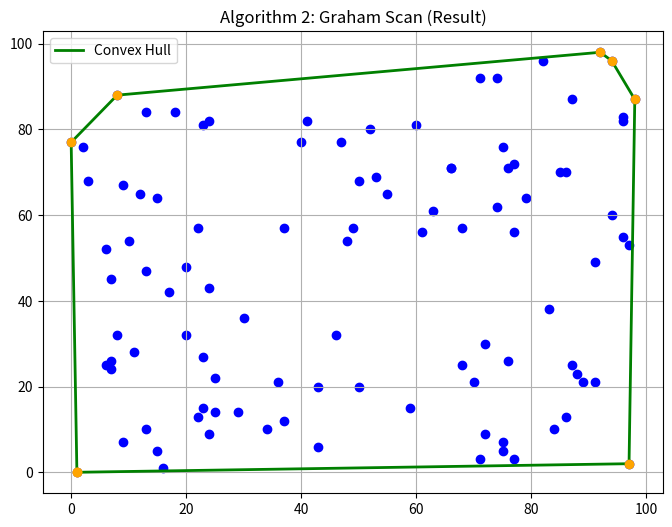

Write Python code to recreate this figure.
import matplotlib.pyplot as plt
import numpy as np
import math
import time


def cross_product(o, a, b):
    return (a[0] - o[0]) * (b[1] - o[1]) - (a[1] - o[1]) * (b[0] - o[0])


def solve_graham(points):
    pts = list(points)
    n = len(pts)
    if n < 3: return pts

    start = min(pts, key=lambda p: (p[1], p[0]))

    # sort by polar angle
    sorted_points = sorted(pts, key=lambda p: (
        math.atan2(p[1] - start[1], p[0] - start[0]),
        (p[0] - start[0]) ** 2 + (p[1] - start[1]) ** 2
    ))

    # build hull using stack
    hull = [start]
    for p in sorted_points[1:]:
        while len(hull) >= 2 and cross_product(hull[-2], hull[-1], p) <= 0:
            hull.pop()
        hull.append(p)

    # add start to end to close the loop for plotting
    return hull + [start]


if __name__ == "__main__":
    np.random.seed(1)
    pts = np.random.randint(0, 100, size=(100, 2))

    start_time = time.time()
    hull_vertices = solve_graham(pts)
    print(f"done in {time.time() - start_time:.4f}s. hull has {len(hull_vertices) - 1} vertices.")

    plt.figure(figsize=(8, 6))
    plt.title("Algorithm 2: Graham Scan (Result)")

    xs, ys = zip(*pts)
    plt.scatter(xs, ys, color='blue')

    # plot hull
    hx, hy = zip(*hull_vertices)
    plt.scatter(hx, hy, color='orange', zorder=5)
    plt.plot(hx, hy, 'g-', linewidth=2, label='Convex Hull')

    plt.legend()
    plt.grid(True)
    plt.show()